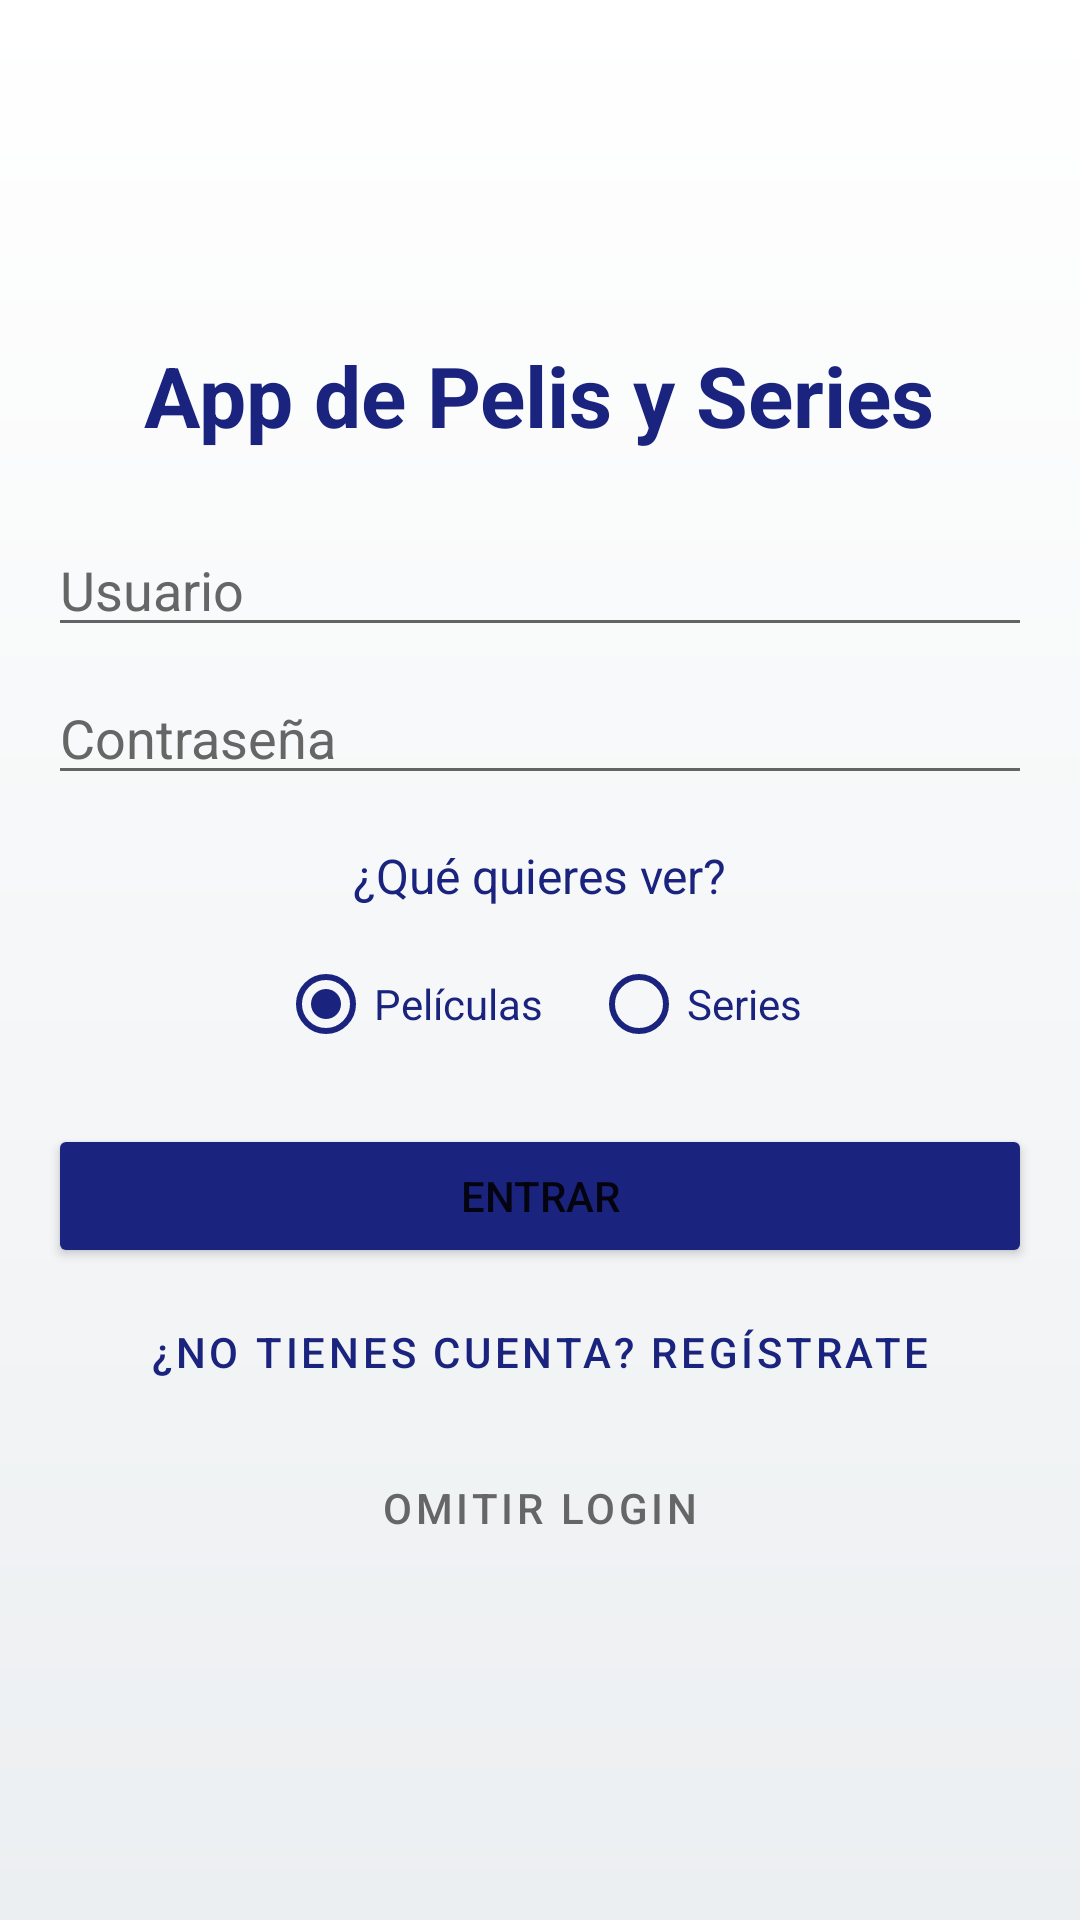

This screen was rendered from an Android layout file. Write that file and the resources it references.
<!-- AndroidManifest.xml: application theme Theme.AdvMasterDetail -->
<!-- res/layout/activity_login.xml -->
<?xml version="1.0" encoding="utf-8"?>
<LinearLayout xmlns:android="http://schemas.android.com/apk/res/android"
    android:layout_width="match_parent"
    android:layout_height="match_parent"
    android:orientation="vertical"
    android:padding="16dp"
    android:gravity="center"
    android:background="@drawable/app_background">

    <TextView
        android:layout_width="wrap_content"
        android:layout_height="wrap_content"
        android:text="@string/app_name"
        android:textSize="28sp"
        android:textColor="#1A237E"
        android:textStyle="bold"
        android:layout_marginBottom="24dp"/>

    <EditText
        android:id="@+id/login_email"
        android:layout_width="match_parent"
        android:layout_height="wrap_content"
        android:hint="@string/label_username"
        android:textColor="#000000"
        android:textColorHint="#666666"
        android:inputType="text"/>

    <EditText
        android:id="@+id/login_password"
        android:layout_width="match_parent"
        android:layout_height="wrap_content"
        android:hint="@string/label_password"
        android:textColor="#000000"
        android:textColorHint="#666666"
        android:inputType="textPassword"
        android:layout_marginTop="8dp"/>

    <TextView
        android:layout_width="wrap_content"
        android:layout_height="wrap_content"
        android:text="¿Qué quieres ver?"
        android:textColor="#1A237E"
        android:layout_marginTop="16dp"
        android:textSize="16sp"/>

    <RadioGroup
        android:id="@+id/login_option_group"
        android:layout_width="wrap_content"
        android:layout_height="wrap_content"
        android:orientation="horizontal"
        android:layout_marginTop="8dp">

        <RadioButton
            android:id="@+id/radio_movies"
            android:layout_width="wrap_content"
            android:layout_height="wrap_content"
            android:text="@string/title_movies"
            android:textColor="#1A237E"
            android:buttonTint="#1A237E"
            android:checked="true"/>

        <RadioButton
            android:id="@+id/radio_series"
            android:layout_width="wrap_content"
            android:layout_height="wrap_content"
            android:layout_marginStart="16dp"
            android:buttonTint="#1A237E"
            android:text="@string/title_series"
            android:textColor="#1A237E"/>
    </RadioGroup>

    <Button
        android:id="@+id/login_button"
        android:layout_width="match_parent"
        android:layout_height="wrap_content"
        android:text="@string/btn_login"
        android:backgroundTint="#1A237E"
        android:layout_marginTop="16dp"/>

    <Button
        android:id="@+id/go_to_register_button"
        android:layout_width="match_parent"
        android:layout_height="wrap_content"
        android:text="@string/btn_go_to_register"
        android:textColor="#1A237E"
        style="@style/Widget.MaterialComponents.Button.TextButton"
        android:layout_marginTop="4dp"/>

    <Button
        android:id="@+id/skip_login_button"
        android:layout_width="match_parent"
        android:layout_height="wrap_content"
        android:text="@string/btn_skip_login"
        android:textColor="#666666"
        style="@style/Widget.MaterialComponents.Button.TextButton"
        android:layout_marginTop="4dp"/>

</LinearLayout>
<!-- resources referenced by this layout -->
<resources>
  <!-- drawable app_background (drawable) -->
  <?xml version="1.0" encoding="utf-8"?>
  <shape xmlns:android="http://schemas.android.com/apk/res/android">
      <gradient
          android:startColor="#FFFFFF"
          android:endColor="#ECEFF1"
          android:angle="270" />
  </shape>
  <string name="app_name">App de Pelis y Series</string>
  <string name="btn_go_to_register">¿No tienes cuenta? Regístrate</string>
  <string name="btn_login">Entrar</string>
  <string name="btn_skip_login">Omitir Login</string>
  <string name="label_password">Contraseña</string>
  <string name="label_username">Usuario</string>
  <string name="title_movies">Películas</string>
  <string name="title_series">Series</string>
  <style name="Theme.AdvMasterDetail" parent="Base.Theme.AdvMasterDetail" />
  <style name="Base.Theme.AdvMasterDetail" parent="Theme.MaterialComponents.Light.DarkActionBar">
          
          <item name="colorPrimary">#1A237E</item>
          <item name="colorPrimaryVariant">#000051</item>
          <item name="colorOnPrimary">@color/white</item>
  
          
          <item name="colorSecondary">#303F9F</item>
          <item name="colorOnSecondary">@color/white</item>
  
          
          <item name="android:statusBarColor">#000051</item>
  
          
          <item name="android:windowBackground">@drawable/app_background</item>
      </style>
  <color name="white">#FFFFFFFF</color>
</resources>
